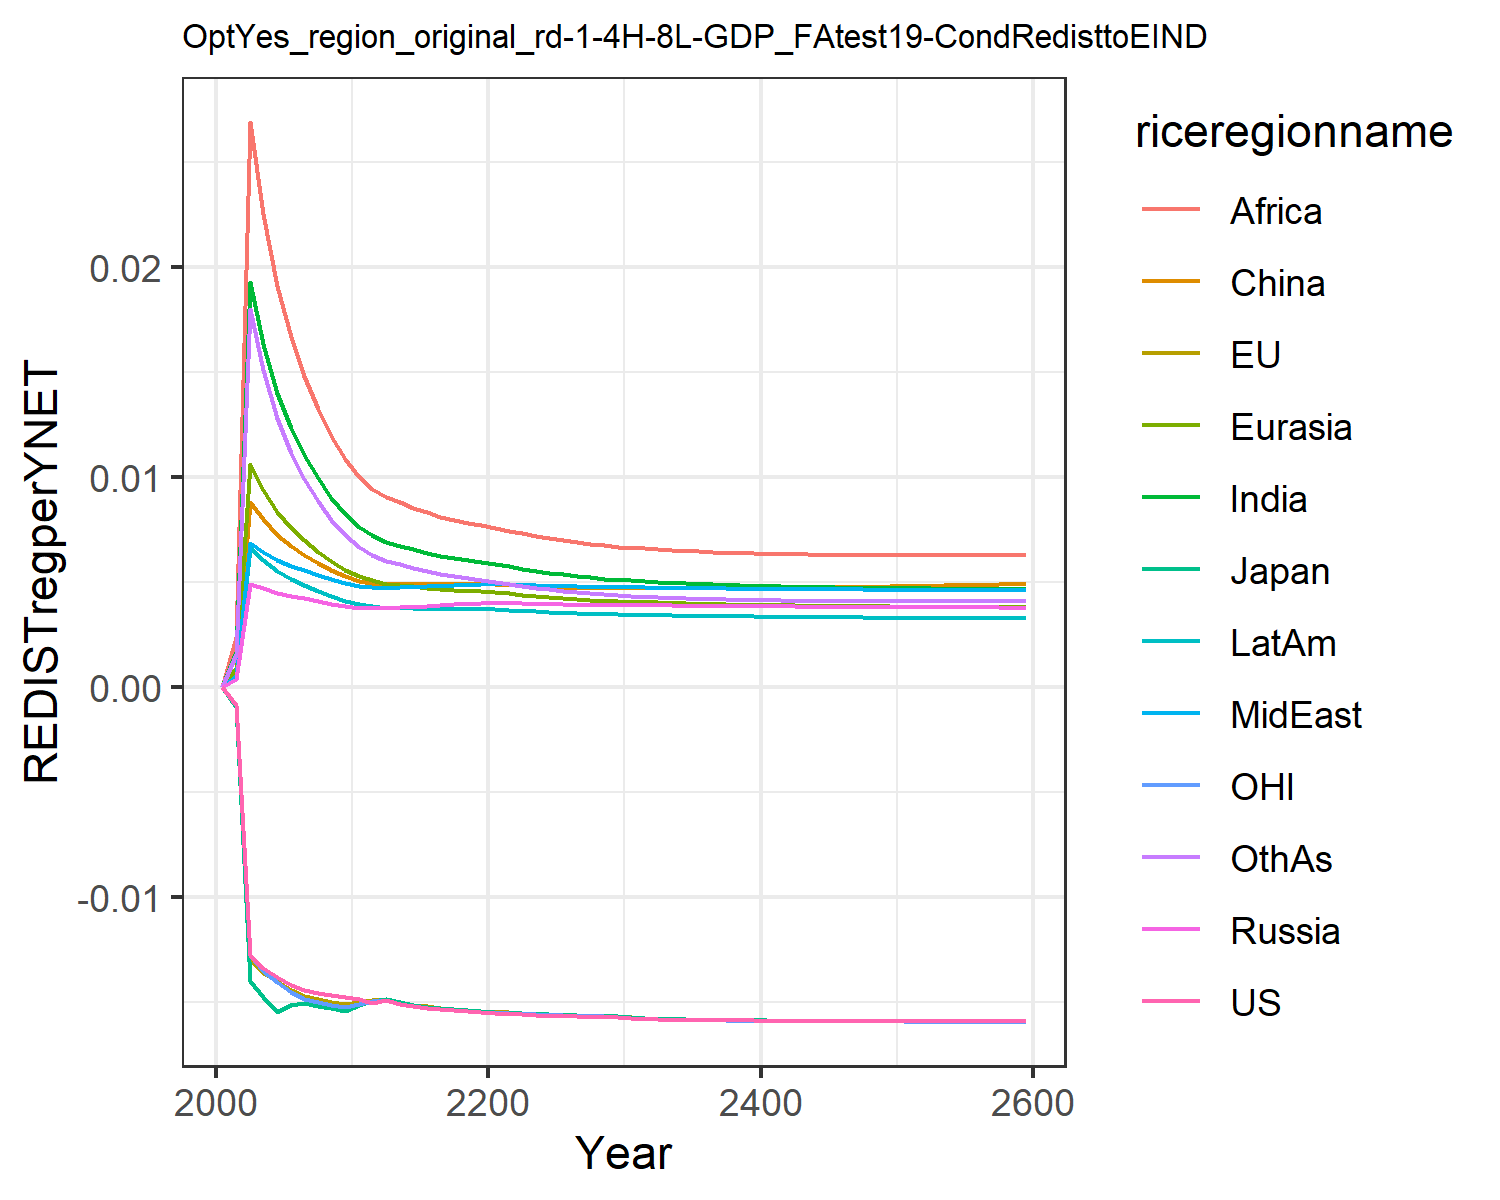

Data behind this chart, as committed beside it:
0.0, 0.0, 0.0, 0.0, 0.0, 0.0, 0.0, 0.0, 0.0, 0.0, 0.0, 0.0
-0.0008697, -0.0008924, -0.00098, 0.0003749, 0.000881, 0.0007122, 0.001671, 0.0005304, 0.002363, 0.0005299, -0.0008464, 0.001583
-0.01274, -0.01297, -0.01398, 0.004918, 0.01062, 0.008803, 0.01926, 0.006835, 0.02688, 0.006613, -0.01278, 0.018
-0.01339, -0.01361, -0.01473, 0.0047, 0.009387, 0.007972, 0.01634, 0.006426, 0.0225, 0.00604, -0.0135, 0.01509
-0.0138, -0.01401, -0.01549, 0.004469, 0.008332, 0.007231, 0.014, 0.006025, 0.01907, 0.005518, -0.01405, 0.01278
-0.01417, -0.01441, -0.01516, 0.004325, 0.007579, 0.006711, 0.01234, 0.005757, 0.01666, 0.005149, -0.01454, 0.01115
-0.01444, -0.01469, -0.01502, 0.004214, 0.006982, 0.006299, 0.01105, 0.005544, 0.01481, 0.004854, -0.01487, 0.009901
-0.01456, -0.01485, -0.01517, 0.004088, 0.006438, 0.00591, 0.009933, 0.00532, 0.01322, 0.004569, -0.01502, 0.008831
-0.01466, -0.01499, -0.0153, 0.003969, 0.00597, 0.005572, 0.009003, 0.005116, 0.01192, 0.004317, -0.01513, 0.00795
-0.01475, -0.01511, -0.01541, 0.003854, 0.005567, 0.005281, 0.008223, 0.004929, 0.01084, 0.004093, -0.01523, 0.007218
-0.01487, -0.01499, -0.01515, 0.003774, 0.005258, 0.005063, 0.00762, 0.004795, 0.01001, 0.003925, -0.01508, 0.006653
-0.01502, -0.01488, -0.01493, 0.003762, 0.005073, 0.004937, 0.007217, 0.004754, 0.009441, 0.00384, -0.01495, 0.006256
-0.01492, -0.01486, -0.01484, 0.003747, 0.00492, 0.004897, 0.00691, 0.004713, 0.009037, 0.003766, -0.01492, 0.006002
-0.01509, -0.01501, -0.01501, 0.003791, 0.004852, 0.004911, 0.006726, 0.004748, 0.008786, 0.003755, -0.01507, 0.005839
-0.0152, -0.01512, -0.01513, 0.003826, 0.00478, 0.004904, 0.006544, 0.004771, 0.008535, 0.003738, -0.01518, 0.005672
-0.01528, -0.01521, -0.01522, 0.003858, 0.004714, 0.004894, 0.006379, 0.004791, 0.008307, 0.003721, -0.01526, 0.00552
-0.01534, -0.01528, -0.01529, 0.00389, 0.004657, 0.004887, 0.006236, 0.004811, 0.008109, 0.003707, -0.01532, 0.005388
-0.01539, -0.01534, -0.01534, 0.003923, 0.004612, 0.004886, 0.006116, 0.004834, 0.007941, 0.003699, -0.01538, 0.005274
-0.01543, -0.01539, -0.01539, 0.003958, 0.004577, 0.004893, 0.006016, 0.004861, 0.007803, 0.003696, -0.01543, 0.005178
-0.01547, -0.01544, -0.01544, 0.003996, 0.004553, 0.004907, 0.005935, 0.004892, 0.007692, 0.003699, -0.01547, 0.0051
-0.01551, -0.01547, -0.01547, 0.004008, 0.004511, 0.0049, 0.005846, 0.004906, 0.007573, 0.003689, -0.0155, 0.005016
-0.01556, -0.01549, -0.0155, 0.003993, 0.004449, 0.004869, 0.005742, 0.004896, 0.007436, 0.003663, -0.01553, 0.00492
-0.01559, -0.01552, -0.01553, 0.003973, 0.004383, 0.004832, 0.005631, 0.004872, 0.007312, 0.003629, -0.01556, 0.004819
-0.01562, -0.01555, -0.01555, 0.003956, 0.004324, 0.004799, 0.005529, 0.004847, 0.007191, 0.003596, -0.01558, 0.004727
-0.01564, -0.01558, -0.01558, 0.003941, 0.004271, 0.004771, 0.005436, 0.004824, 0.007078, 0.003565, -0.01561, 0.004645
-0.01566, -0.0156, -0.0156, 0.003927, 0.004223, 0.004747, 0.005353, 0.004802, 0.006974, 0.003537, -0.01563, 0.004572
-0.01567, -0.01562, -0.01562, 0.003915, 0.00418, 0.004727, 0.005279, 0.004782, 0.006882, 0.003512, -0.01565, 0.004507
-0.01569, -0.01564, -0.01564, 0.003905, 0.004142, 0.004711, 0.005214, 0.004765, 0.006801, 0.00349, -0.01567, 0.004451
-0.01571, -0.01566, -0.01566, 0.003896, 0.004109, 0.004699, 0.005156, 0.00475, 0.00673, 0.00347, -0.01568, 0.004401
-0.01572, -0.01568, -0.01567, 0.003887, 0.004078, 0.00469, 0.005104, 0.004737, 0.006667, 0.003452, -0.0157, 0.004357
-0.01576, -0.01573, -0.01572, 0.003887, 0.004059, 0.00469, 0.005067, 0.004733, 0.006624, 0.003442, -0.01575, 0.004326
-0.0158, -0.01578, -0.01578, 0.003888, 0.004042, 0.004694, 0.005036, 0.004733, 0.006589, 0.003434, -0.0158, 0.004301
-0.01582, -0.01581, -0.0158, 0.003882, 0.004021, 0.004691, 0.005001, 0.004725, 0.006548, 0.003421, -0.01582, 0.004272
-0.01583, -0.01582, -0.01582, 0.003876, 0.004001, 0.004689, 0.004967, 0.004716, 0.00651, 0.003409, -0.01584, 0.004246
-0.01584, -0.01584, -0.01583, 0.00387, 0.003982, 0.004688, 0.004936, 0.004707, 0.006475, 0.003397, -0.01585, 0.004222
-0.01585, -0.01585, -0.01584, 0.003864, 0.003965, 0.004688, 0.004908, 0.004699, 0.006444, 0.003386, -0.01586, 0.0042
-0.01586, -0.01586, -0.01585, 0.003858, 0.003949, 0.004689, 0.004883, 0.004691, 0.006417, 0.003376, -0.01587, 0.004181
-0.01586, -0.01586, -0.01585, 0.003852, 0.003935, 0.004691, 0.00486, 0.004684, 0.006393, 0.003367, -0.01588, 0.004163
-0.01587, -0.01587, -0.01586, 0.003847, 0.003921, 0.004695, 0.004839, 0.004677, 0.006372, 0.003359, -0.01588, 0.004148
-0.01588, -0.01588, -0.01587, 0.003842, 0.003909, 0.004699, 0.00482, 0.004671, 0.006354, 0.003351, -0.01589, 0.004135
-0.01588, -0.01588, -0.01587, 0.003838, 0.003898, 0.004705, 0.004803, 0.004666, 0.006338, 0.003344, -0.01589, 0.004124
-0.01588, -0.01589, -0.01588, 0.003833, 0.003887, 0.004711, 0.004787, 0.004661, 0.006325, 0.003337, -0.0159, 0.004114
-0.01589, -0.01589, -0.01588, 0.003829, 0.003878, 0.004718, 0.004773, 0.004656, 0.006313, 0.003331, -0.0159, 0.004105
-0.01589, -0.0159, -0.01588, 0.003825, 0.003869, 0.004725, 0.00476, 0.004652, 0.006303, 0.003325, -0.01591, 0.004098
-0.01589, -0.0159, -0.01589, 0.003821, 0.003861, 0.004733, 0.004749, 0.004648, 0.006295, 0.003319, -0.01591, 0.004091
-0.0159, -0.0159, -0.01589, 0.003817, 0.003853, 0.004742, 0.004738, 0.004644, 0.006288, 0.003314, -0.01591, 0.004086
-0.0159, -0.01591, -0.01589, 0.003814, 0.003846, 0.004751, 0.004728, 0.004641, 0.006283, 0.00331, -0.01592, 0.004081
-0.0159, -0.01591, -0.0159, 0.00381, 0.00384, 0.004761, 0.004719, 0.004638, 0.006278, 0.003305, -0.01592, 0.004078
-0.0159, -0.01591, -0.0159, 0.003807, 0.003834, 0.004771, 0.004711, 0.004635, 0.006275, 0.003301, -0.01592, 0.004075
-0.0159, -0.01591, -0.0159, 0.003803, 0.003828, 0.004782, 0.004703, 0.004632, 0.006272, 0.003297, -0.01592, 0.004073
-0.01591, -0.01592, -0.0159, 0.0038, 0.003823, 0.004793, 0.004696, 0.00463, 0.00627, 0.003293, -0.01592, 0.004071
-0.01591, -0.01592, -0.0159, 0.003797, 0.003818, 0.004804, 0.00469, 0.004627, 0.006269, 0.00329, -0.01593, 0.00407
-0.01591, -0.01592, -0.01591, 0.003794, 0.003813, 0.004815, 0.004684, 0.004625, 0.006269, 0.003286, -0.01593, 0.004069
-0.01591, -0.01592, -0.01591, 0.003791, 0.003808, 0.004827, 0.004678, 0.004623, 0.00627, 0.003283, -0.01593, 0.004069
-0.01591, -0.01592, -0.01591, 0.003788, 0.003804, 0.004839, 0.004673, 0.004621, 0.00627, 0.00328, -0.01593, 0.004069
-0.01591, -0.01592, -0.01591, 0.003785, 0.0038, 0.004851, 0.004669, 0.004619, 0.006272, 0.003277, -0.01593, 0.00407
-0.01591, -0.01593, -0.01591, 0.003782, 0.003795, 0.004864, 0.004664, 0.004617, 0.006274, 0.003274, -0.01593, 0.004071
-0.01591, -0.01593, -0.01591, 0.003779, 0.003792, 0.004877, 0.00466, 0.004616, 0.006276, 0.003271, -0.01593, 0.004072
-0.01591, -0.01593, -0.01591, 0.003777, 0.003788, 0.004889, 0.004656, 0.004614, 0.006279, 0.003268, -0.01593, 0.004073
-0.01592, -0.01593, -0.01591, 0.003774, 0.003784, 0.004903, 0.004652, 0.004612, 0.006282, 0.003265, -0.01593, 0.004075
